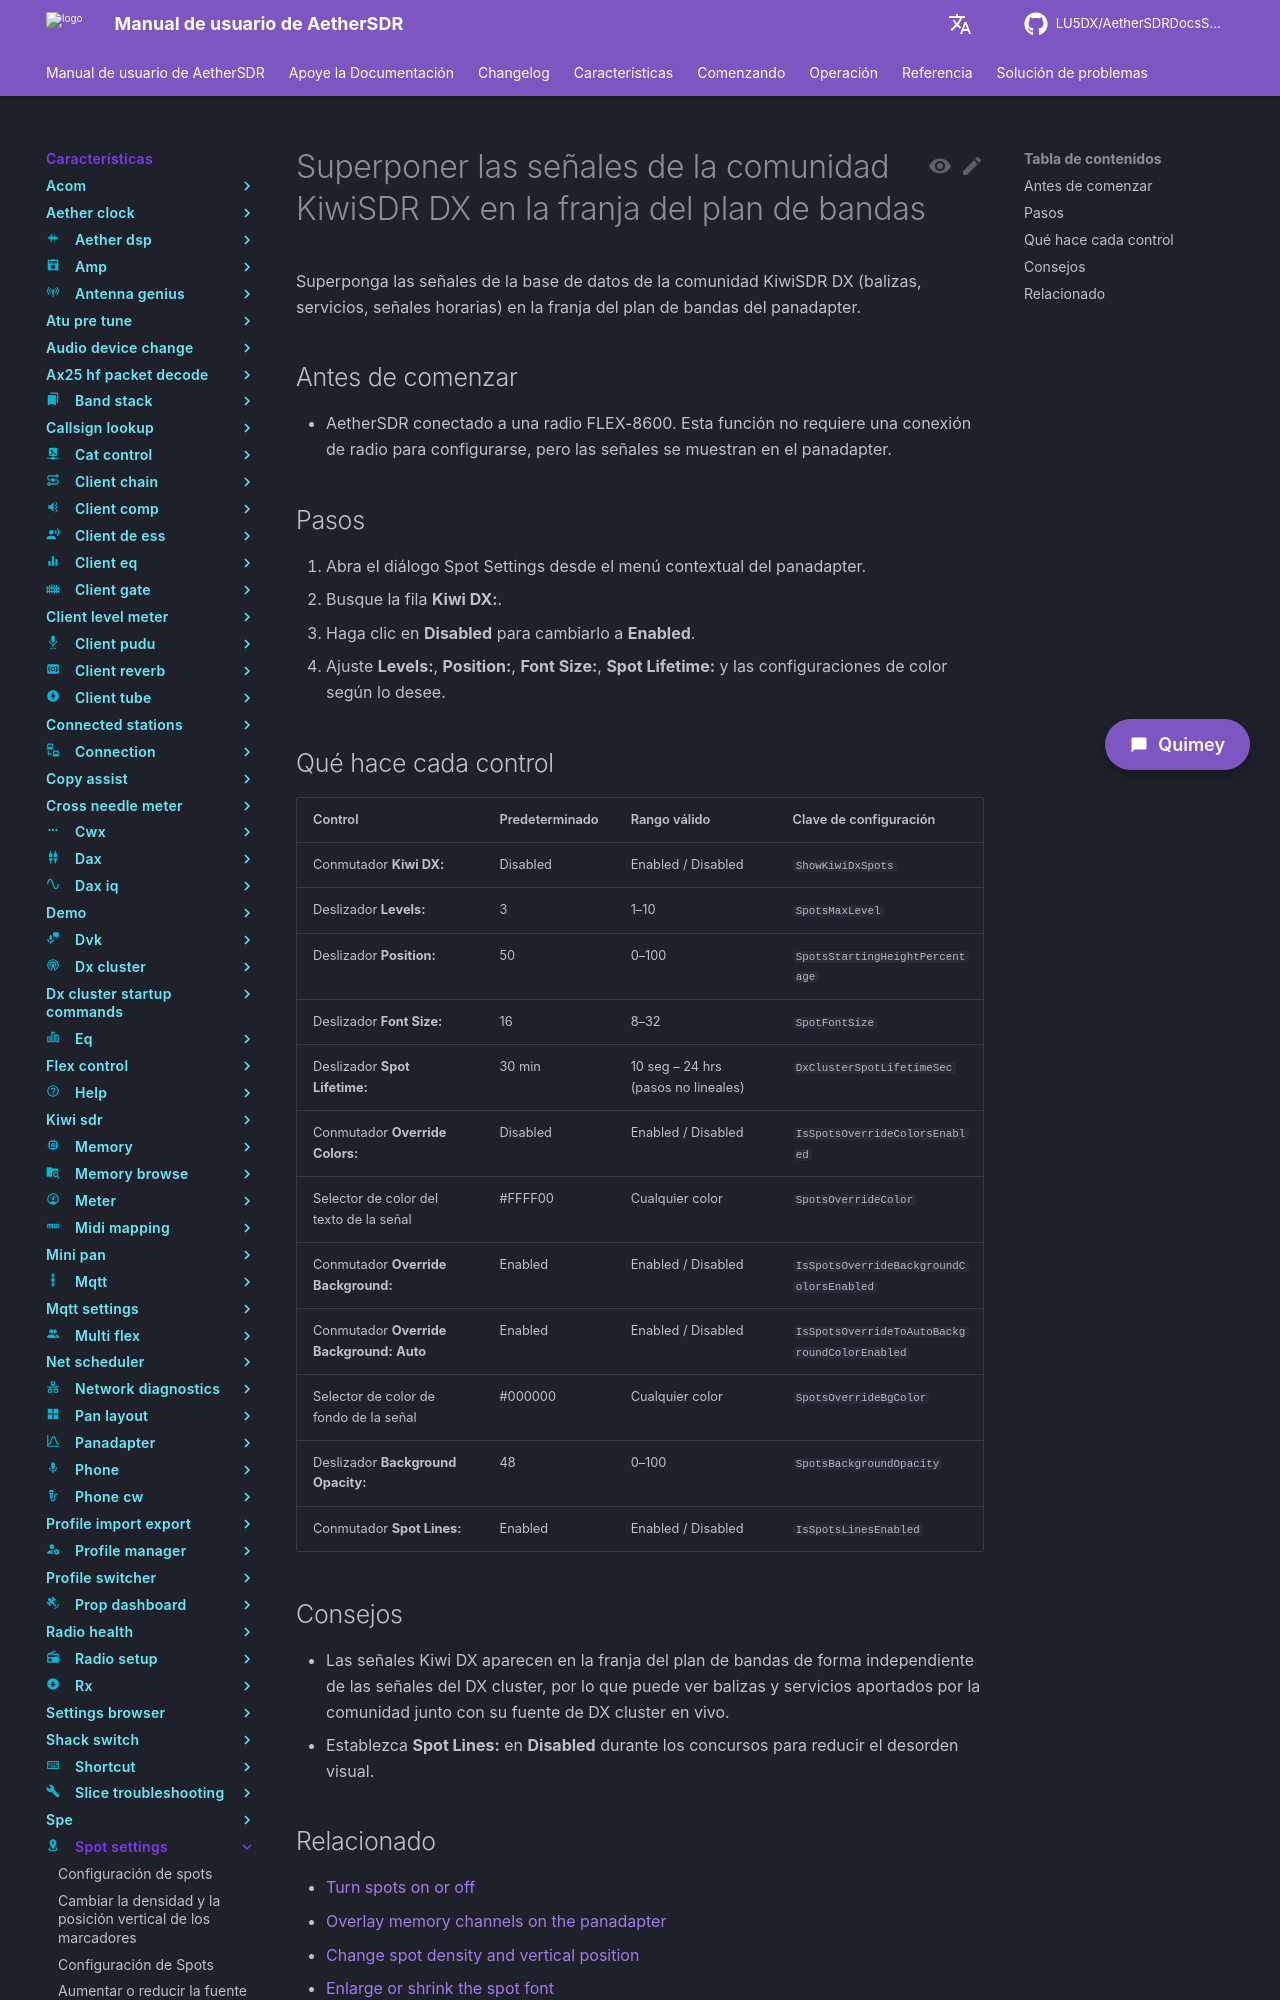

repository: LU5DX/AetherSDRDocsSpanish · page: 26.8.4/features/spot-settings/overlay-kiwisdr-community-dx-spots-on-the-band-plan-strip/index.html · generator: mkdocs

# Superponer las señales de la comunidad KiwiSDR DX en la franja del plan de bandas

Superponga las señales de la base de datos de la comunidad KiwiSDR DX (balizas, servicios, señales horarias) en la franja del plan de bandas del panadapter.

## Antes de comenzar

- AetherSDR conectado a una radio FLEX-8600. Esta función no requiere una conexión de radio para configurarse, pero las señales se muestran en el panadapter.

## Pasos

1. Abra el diálogo Spot Settings desde el menú contextual del panadapter.
2. Busque la fila **Kiwi DX:**.
3. Haga clic en **Disabled** para cambiarlo a **Enabled**.
4. Ajuste **Levels:**, **Position:**, **Font Size:**, **Spot Lifetime:** y las configuraciones de color según lo desee.

## Qué hace cada control

| Control | Predeterminado | Rango válido | Clave de configuración |
|---|---|---|---|
| Conmutador **Kiwi DX:** | Disabled | Enabled / Disabled | `ShowKiwiDxSpots` |
| Deslizador **Levels:** | 3 | 1–10 | `SpotsMaxLevel` |
| Deslizador **Position:** | 50 | 0–100 | `SpotsStartingHeightPercentage` |
| Deslizador **Font Size:** | 16 | 8–32 | `SpotFontSize` |
| Deslizador **Spot Lifetime:** | 30 min | 10 seg – 24 hrs (pasos no lineales) | `DxClusterSpotLifetimeSec` |
| Conmutador **Override Colors:** | Disabled | Enabled / Disabled | `IsSpotsOverrideColorsEnabled` |
| Selector de color del texto de la señal | #FFFF00 | Cualquier color | `SpotsOverrideColor` |
| Conmutador **Override Background:** | Enabled | Enabled / Disabled | `IsSpotsOverrideBackgroundColorsEnabled` |
| Conmutador **Override Background:** **Auto** | Enabled | Enabled / Disabled | `IsSpotsOverrideToAutoBackgroundColorEnabled` |
| Selector de color de fondo de la señal | #000000 | Cualquier color | `SpotsOverrideBgColor` |
| Deslizador **Background Opacity:** | 48 | 0–100 | `SpotsBackgroundOpacity` |
| Conmutador **Spot Lines:** | Enabled | Enabled / Disabled | `IsSpotsLinesEnabled` |
